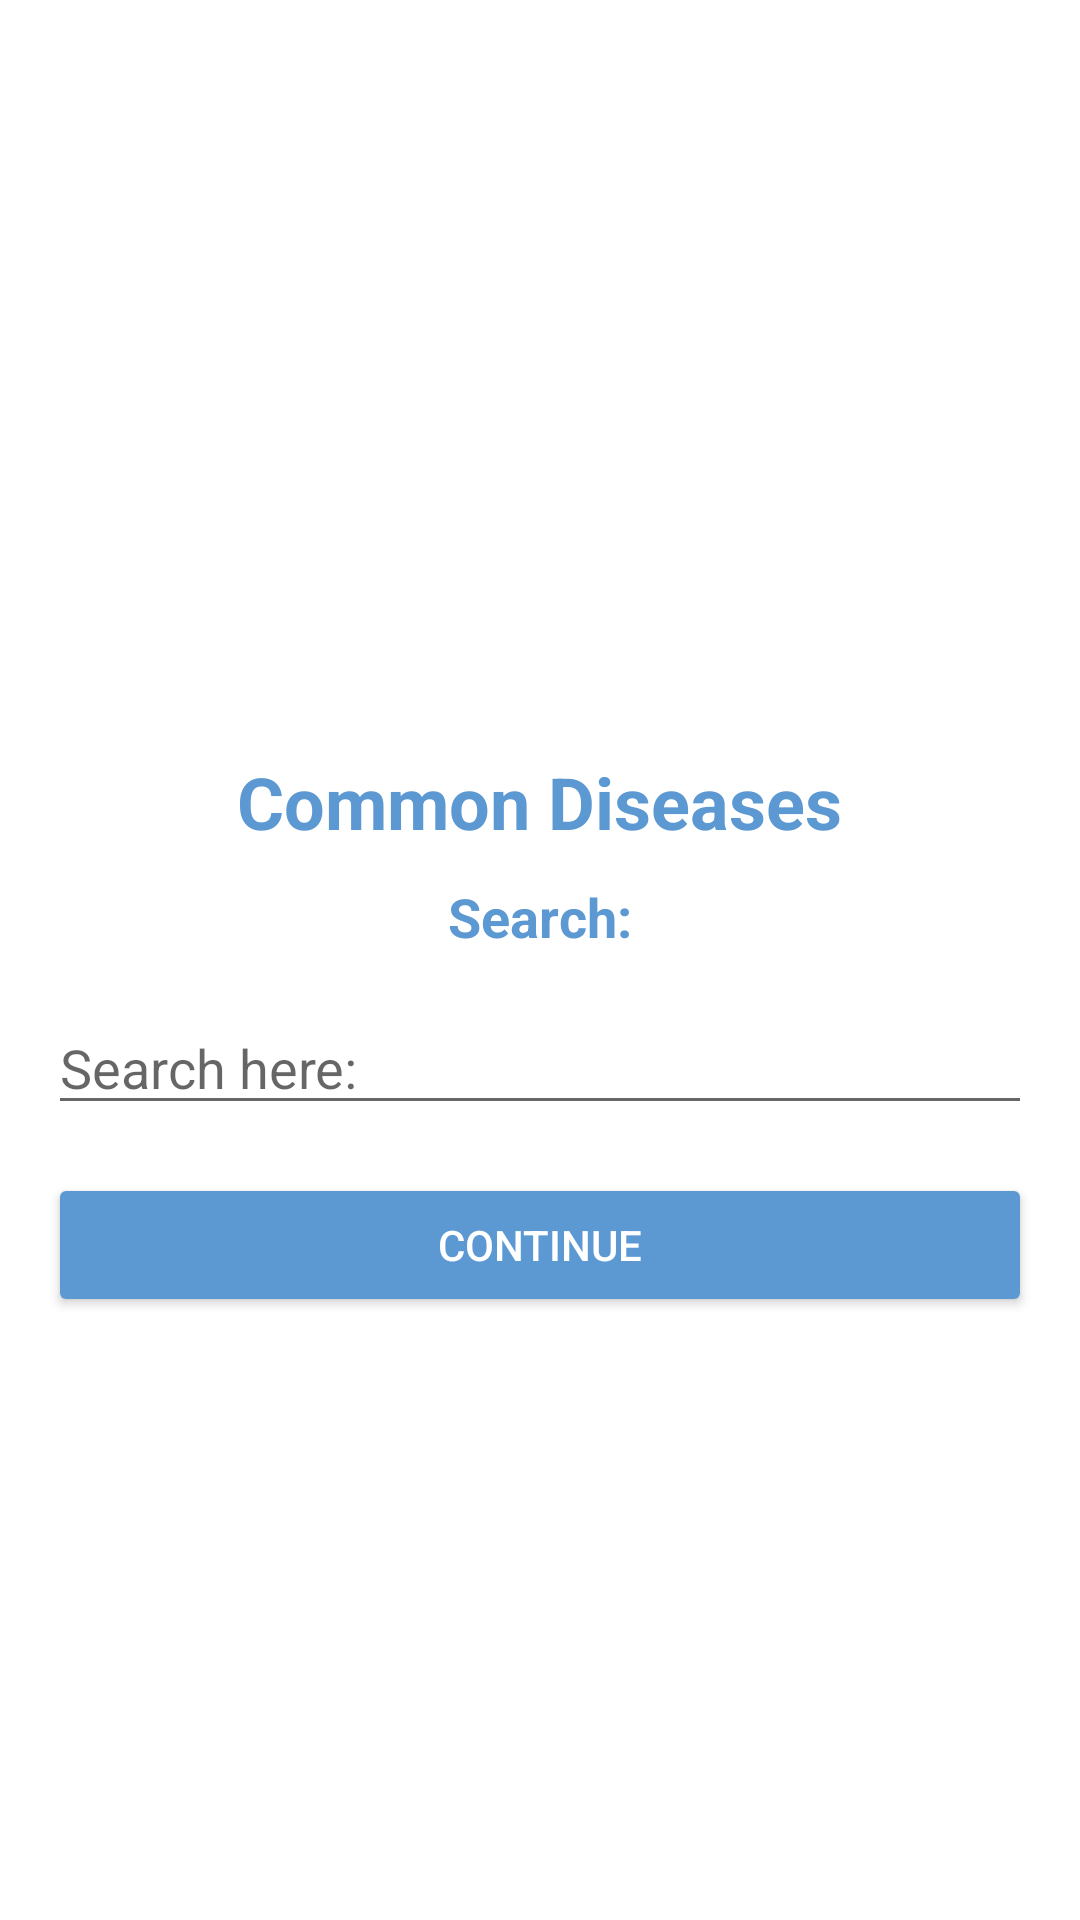

Android layout source for this screen:
<!-- AndroidManifest.xml: application theme Theme.MyApplication -->
<!-- res/layout/activity_common_diseases.xml -->
<?xml version="1.0" encoding="utf-8"?>
<LinearLayout xmlns:android="http://schemas.android.com/apk/res/android"
    android:layout_width="match_parent"
    android:layout_height="match_parent"
    android:background="#FFFFFF"
    android:orientation="vertical"
    android:padding="16dp">

    <ImageView
        android:layout_width="match_parent"
        android:layout_height="200dp"
        android:layout_marginTop="25dp"
        android:src="@drawable/healthcareinfo"
        android:background="@drawable/roundstyle"
        android:scaleType="centerCrop"/>

    <TextView
        android:layout_width="wrap_content"
        android:layout_height="wrap_content"
        android:layout_gravity="center"
        android:layout_marginTop="10dp"
        android:text="Common Diseases"
        android:textColor="#5C98d2"
        android:textSize="24sp"
        android:textStyle="bold" />

    <TextView
        android:layout_width="wrap_content"
        android:layout_height="wrap_content"
        android:layout_gravity="center"
        android:layout_marginTop="10dp"
        android:text="Search:"
        android:textStyle="bold"
        android:textColor="#5C98d2"
        android:textSize="18sp" />

    <AutoCompleteTextView
        android:id="@+id/diseaseSearch"
        android:layout_width="match_parent"
        android:layout_height="wrap_content"
        android:hint="Search here:"
        android:layout_marginTop="16dp"
        android:dropDownHeight="150dp" />

    
    <Button
        android:id="@+id/continueButton"
        android:layout_width="match_parent"
        android:layout_height="wrap_content"
        android:text="Continue"
        android:textColor="@color/white"
        android:backgroundTint="#5C98d2"
        android:layout_marginTop="16dp" />

</LinearLayout>
<!-- resources referenced by this layout -->
<resources>
  <style name="Theme.MyApplication" parent="Theme.AppCompat.Light.NoActionBar">
          
      </style>
  <!-- not gathered from this repository: default colours our renderer supplied (Android Studio template values) -->
  <color name="white">#FFFFFFFF</color>
</resources>
